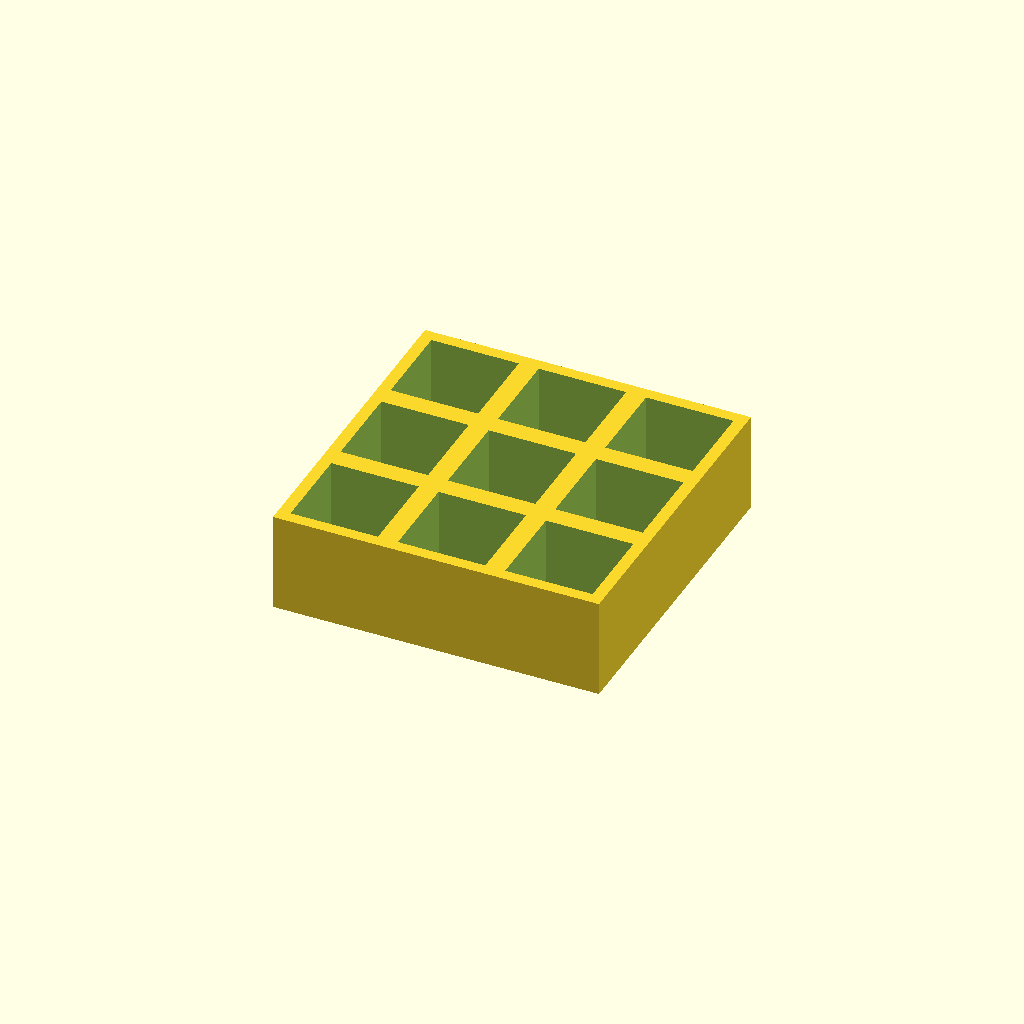
Cell 1: rendered with the file's own defaults.
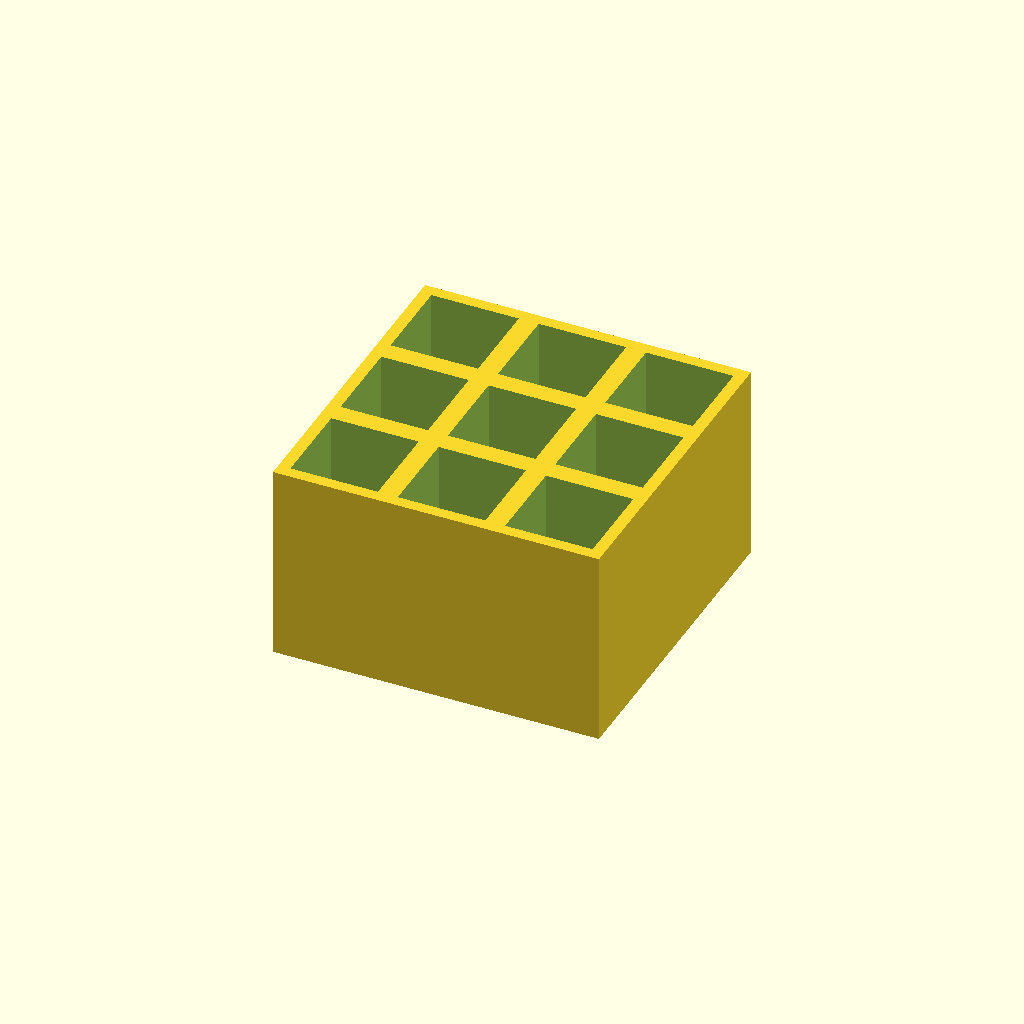
Cell 2 — thickness set to 50, the other parameters unchanged.
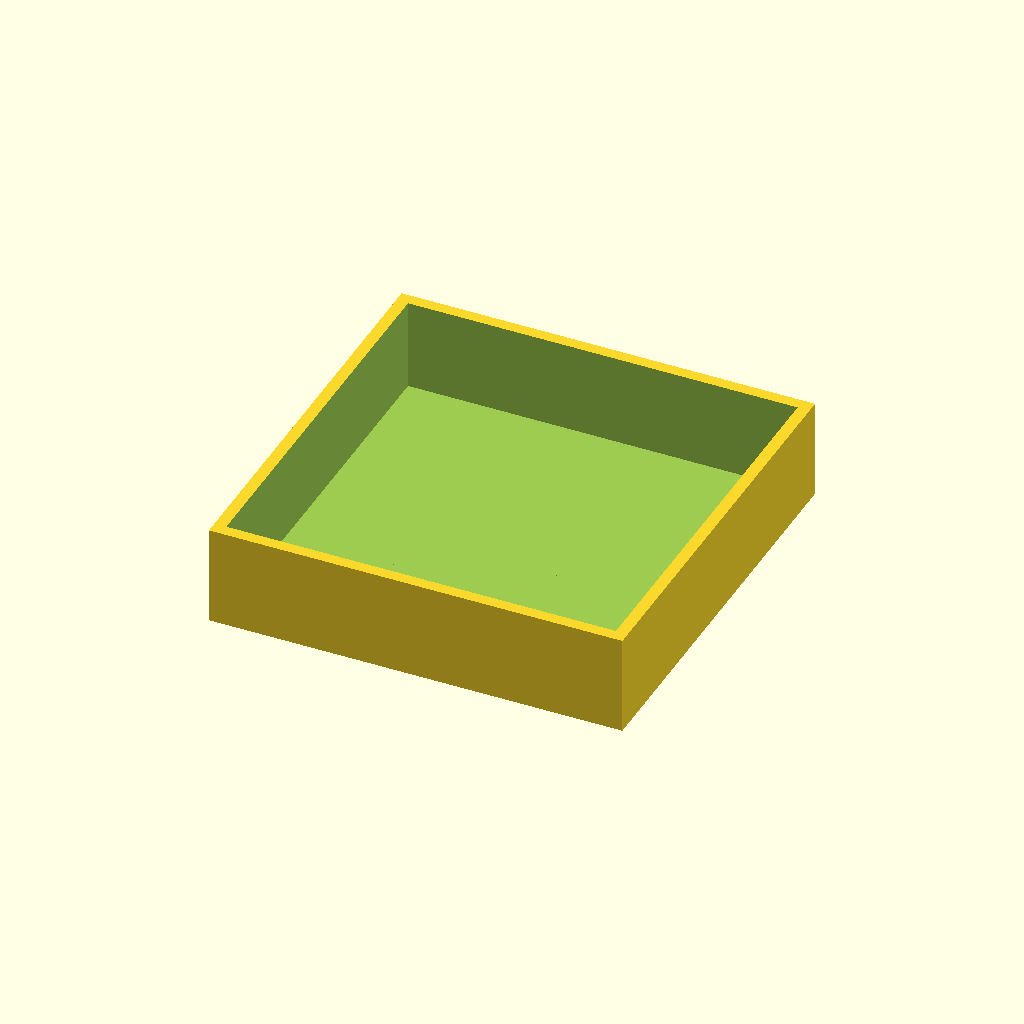
Cell 3: the same model with pocket = 44.
One fixed orthographic camera (rotation 55°, 0°, 25°; colour scheme Cornfield) for every cell.
Source of the model, optional_data/data/place1/pocketplates/part_0135.scad:
$fn = 32;

// ----------------------------------------------------------------------
// Pocket plate 82 x 82 x 25
// 3 x 3 pockets 22 mm square, 23 mm deep
// ----------------------------------------------------------------------

// --- parameters (mm) ---
thickness = 25;   // plate thickness
seat_tol = 0.15;  // tolerance at the seating features
free_tol = 0.5;   // general tolerance on the free sizes
floor_t = 2;      // material left under each pocket
pocket = 22;      // pocket side length
pitch_x = 27;     // pocket pitch along X
pitch_y = 27;     // pocket pitch along Y
cols = 3;         // pockets per row
rows = 3;         // rows of pockets

// --- derived feature positions (mm) ---
depth = thickness - floor_t;        // = 23   pocket depth, down to the floor
span_x = (cols - 1) * pitch_x;      // = 54   distance between outer pockets
span_y = (rows - 1) * pitch_y;      // = 54   distance between outer pocket rows
origin_x = -span_x / 2;             // = -27   X of the first pocket
origin_y = -span_y / 2;             // = -27   Y of the first pocket
plate = [span_x + pocket + 6, span_y + pocket + 6, thickness];  // = [82, 82, 25]   overall size: pockets plus 3 mm of wall on each side
feature_centers = [
  [origin_x + 0 * pitch_x, origin_y + 0 * pitch_y],
  [origin_x + 1 * pitch_x, origin_y + 0 * pitch_y],
  [origin_x + 2 * pitch_x, origin_y + 0 * pitch_y],
  [origin_x + 0 * pitch_x, origin_y + 1 * pitch_y],
  [origin_x + 1 * pitch_x, origin_y + 1 * pitch_y],
  [origin_x + 2 * pitch_x, origin_y + 1 * pitch_y],
  [origin_x + 0 * pitch_x, origin_y + 2 * pitch_y],
  [origin_x + 1 * pitch_x, origin_y + 2 * pitch_y],
  [origin_x + 2 * pitch_x, origin_y + 2 * pitch_y]
];   // pocket centres, used verbatim by the cutter loop

// plate outline, then one pocket per centre in feature_centers
difference() {
  cube(plate, center = true);
  for (centre = feature_centers)
    translate([centre[0] - pocket / 2, centre[1] - pocket / 2, plate[2] / 2 - depth])
      cube([pocket, pocket, depth + 1]);  // centred on the declared pocket centre
}
Parameter table extracted from the source (name, type, default, range or options):
thickness: number, default 25
seat_tol: number, default 0.15
free_tol: number, default 0.5
floor_t: number, default 2
pocket: number, default 22
pitch_x: number, default 27
pitch_y: number, default 27
cols: number, default 3
rows: number, default 3
